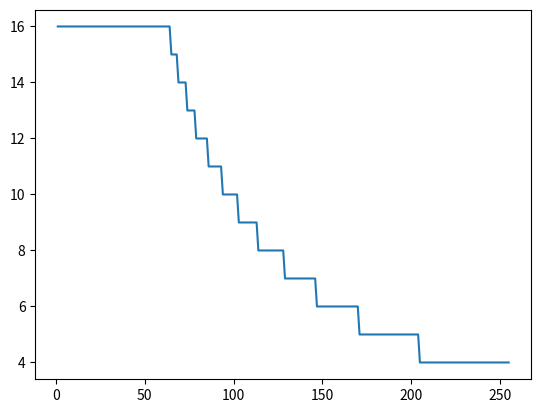

This figure's Python source:
import matplotlib.pyplot as plt


def calc_wfs(VGPRs):
    return min(32768 // (VGPRs * 32), 16)


# noinspection PyPep8Naming
def occupancy(VGPRs):
    WFs = calc_wfs(VGPRs)
    return WFs, WFs / 16


def print_table():
    prev = 16
    v = 1
    wfs = calc_wfs(v)
    print('|%3d|%2d|%2.2f' % (v, wfs, wfs / 16))
    for v in range(2, 256):
        wfs = calc_wfs(v)
        if wfs < prev:
            print('|%3d|%2d|%2.2f' % (v - 1, prev, prev / 16))
            print('|%3d|%2d|%2.2f' % (v, wfs, wfs / 16))
            prev = wfs


def create_plot():
    vgprs = range(1, 256)
    wfs = list(calc_wfs(v) for v in vgprs)

    fig, axis = plt.subplots()
    axis.plot(vgprs, wfs)
    plt.ion()
    plt.show()


if __name__ == '__main__':
    print_table()
    create_plot()
    plt.show()
